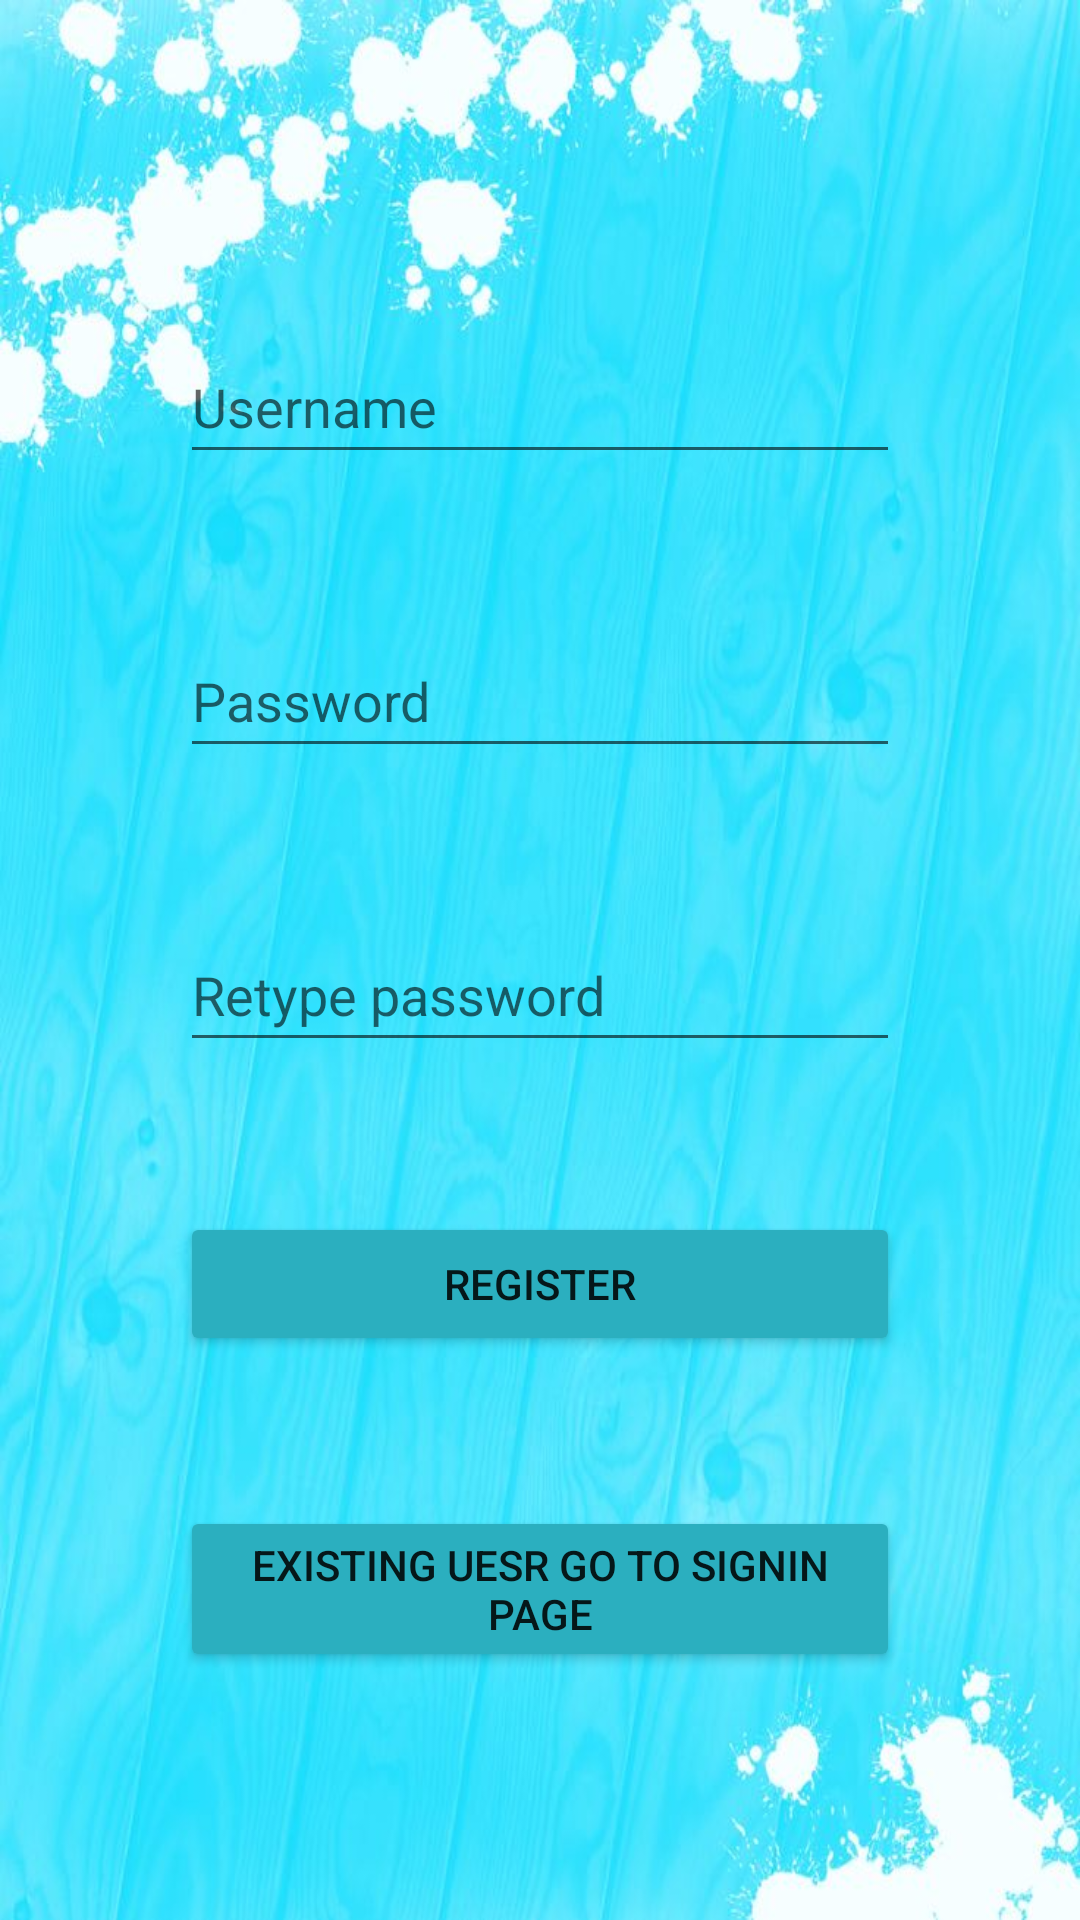

Reconstruct the res/layout file that produces this screen, plus the resources it refers to.
<!-- AndroidManifest.xml: application theme Theme.WayOfMath -->
<!-- res/layout/activity_main.xml -->
<?xml version="1.0" encoding="utf-8"?>
<RelativeLayout xmlns:android="http://schemas.android.com/apk/res/android"
    xmlns:app="http://schemas.android.com/apk/res-auto"
    xmlns:tools="http://schemas.android.com/tools"
    android:layout_width="match_parent"
    android:layout_height="match_parent"
    android:padding="60dp"
    android:background="@drawable/bg1"
    tools:context=".MainActivity">

    <EditText
        android:id="@+id/username"
        android:layout_width="match_parent"
        android:layout_height="wrap_content"
        android:hint="@string/username"
        android:layout_marginTop="50dp"
        android:minHeight="48dp"
        android:minWidth="48dp"
        android:inputType="text"/>
    <EditText
        android:id="@+id/password"
        android:layout_width="match_parent"
        android:layout_height="wrap_content"
        android:hint="@string/password"
        android:layout_marginTop="50dp"
        android:layout_below="@id/username"
        android:minHeight="48dp"
        android:minWidth="48dp"
        android:inputType="textPassword"/>
    <EditText
        android:id="@+id/reepassword"
        android:layout_width="match_parent"
        android:layout_height="wrap_content"
        android:hint="@string/retype_password"
        android:layout_marginTop="50dp"
        android:layout_below="@id/password"
        android:minHeight="48dp"
        android:minWidth="48dp"
        android:inputType="textPassword"/>

    <Button
        android:id="@+id/btnsignup"
        android:layout_width="match_parent"
        android:layout_height="wrap_content"
        android:text="@string/register"
        android:layout_marginTop="50dp"
        android:layout_below="@id/reepassword"
        android:minHeight="48dp"
        android:minWidth="48dp"
        android:backgroundTint="#2BAFBF"/>
    <Button
        android:id="@+id/btnsignin"
        android:layout_width="match_parent"
        android:layout_height="wrap_content"
        android:text="@string/existing_uesr_go_to_signin_page"
        android:layout_marginTop="50dp"
        android:backgroundTint="#2BAFBF"
        android:onClick="loginActivity"
        android:layout_below="@id/btnsignup"/>




</RelativeLayout>
<!-- resources referenced by this layout -->
<resources>
  <!-- drawable bg1: png bitmap (drawable, 74062 bytes) -->
  <string name="existing_uesr_go_to_signin_page">Existing uesr Go to signin page</string>
  <string name="password">Password</string>
  <string name="register">Register</string>
  <string name="retype_password">Retype password</string>
  <string name="username">Username</string>
  <style name="Theme.WayOfMath" parent="Theme.MaterialComponents.DayNight.DarkActionBar">
          
          <item name="colorPrimary">@color/purple_500</item>
          <item name="colorPrimaryVariant">@color/purple_700</item>
          <item name="colorOnPrimary">@color/white</item>
          
          <item name="colorSecondary">@color/teal_200</item>
          <item name="colorSecondaryVariant">@color/teal_700</item>
          <item name="colorOnSecondary">@color/black</item>
          
          <item name="android:statusBarColor">?attr/colorPrimaryVariant</item>
          
      </style>
  <!-- not gathered from this repository: default colours our renderer supplied (Android Studio template values) -->
  <color name="purple_500">#FF6200EE</color>
  <color name="purple_700">#FF3700B3</color>
  <color name="teal_200">#FF03DAC5</color>
  <color name="teal_700">#FF018786</color>
  <color name="black">#FF000000</color>
  <color name="white">#FFFFFFFF</color>
</resources>
